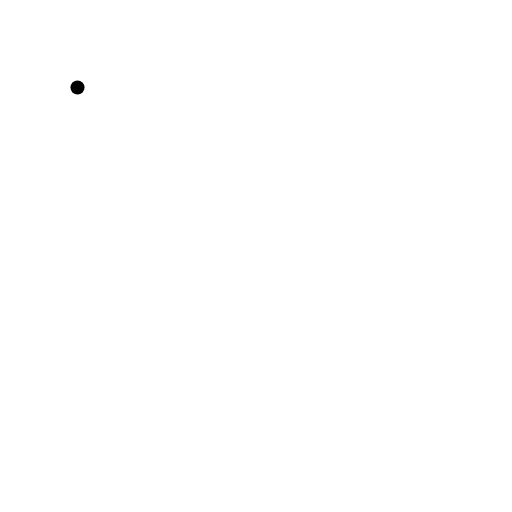
t = 0.00 s
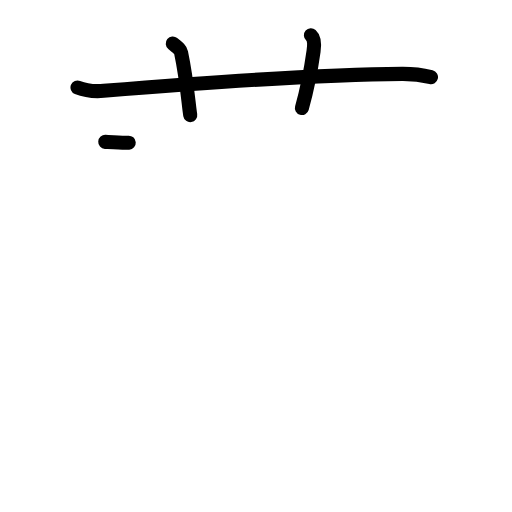
t = 3.25 s
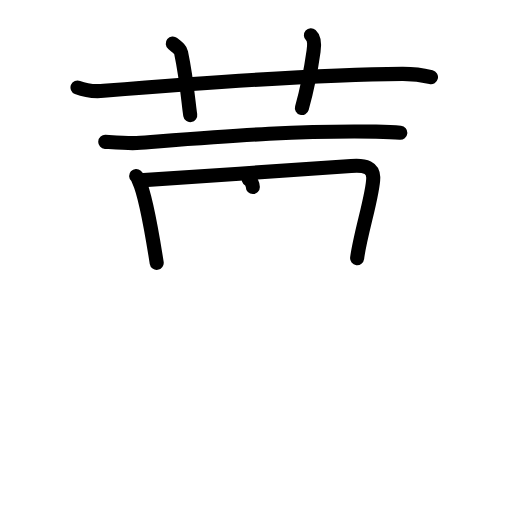
t = 6.38 s
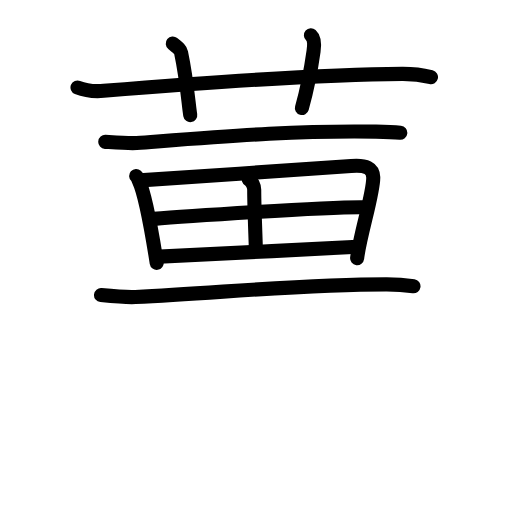
t = 9.58 s
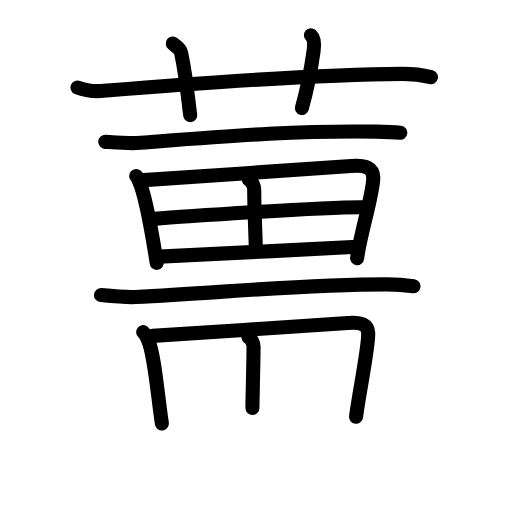
t = 12.88 s
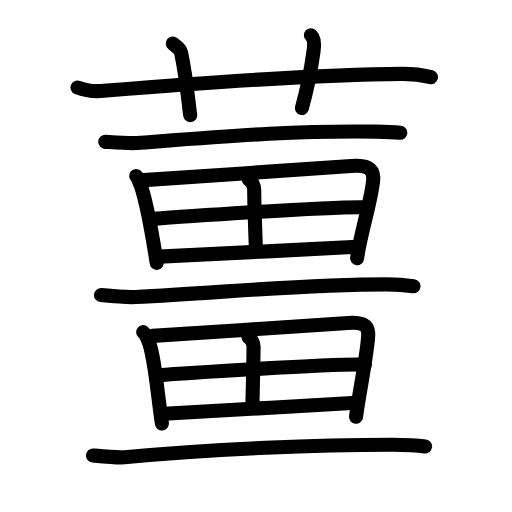
t = 16.00 s

The animated SVG that drew these frames (rendered in a browser with its animation timeline set to each time). Animation: 49 SMIL elements (animate=49); one cycle of 16.00 s.

<?xml version="1.0" encoding="UTF-8"?>
<!--
AniKanjiVG is licensed by CC-BY-SA Paul C. Sommerhoff (https://bitbucket.org/sommerhoff/anikanjivg).
AniKanjiVG uses KanjiVG which is licensed by CC-BY-SA Ulrich Apel (http://kanjivg.tagaini.net).
See also http://creativecommons.org/licenses/by-sa/3.0/
-->
<svg xmlns:kvg='http://kanjivg.tagaini.net' xmlns='http://www.w3.org/2000/svg' width='109' height='109' viewBox='0 0 109 109' style='fill:none;stroke:#000000;stroke-width:3;stroke-linecap:round;stroke-linejoin:round;' id="kvg:kanji_08591"><g id="kvg:08591" kvg:element="薑"><g id="kvg:08591-g1" kvg:element="艹" kvg:variant="true" kvg:original="艸" kvg:position="top" kvg:radical="general"><path id="kvg:08591-s1" kvg:type="㇐" d="M16.5,18.62c1.76,0.72,3.81,0.86,5.57,0.72c16.18-1.31,44.87-3.53,63.52-3.62c2.93-0.02,4.69,0.34,6.16,0.7"><animate attributeName="d" begin="0.0s" dur="0.3333333333333333s" from="M16.5,18.62C16.5,18.62,16.5,18.62,16.5,18.62" to="M16.5,18.62c1.76,0.72,3.81,0.86,5.57,0.72" />
<animate attributeName="d" begin="0.3333333333333333s" dur="0.3333333333333333s" from="M16.5,18.62c1.76,0.72,3.81,0.86,5.57,0.72c0,0,0,0,0,0,0" to="M16.5,18.62c1.76,0.72,3.81,0.86,5.57,0.72c16.18-1.31,44.87-3.53,63.52-3.62" />
<animate attributeName="d" begin="0.6666666666666666s" dur="0.3333333333333333s" from="M16.5,18.62c1.76,0.72,3.81,0.86,5.57,0.72c16.18-1.31,44.87-3.53,63.52-3.62c0,0,0,0,0,0,0" to="M16.5,18.62c1.76,0.72,3.81,0.86,5.57,0.72c16.18-1.31,44.87-3.53,63.52-3.62c2.93-0.02,4.69,0.34,6.16,0.7" />
</path>
<path id="kvg:08591-s2" kvg:type="㇑a" d="M36.78,9.25c1.24,1.02,1.64,1.33,1.77,1.95c1.24,5.85,1.6,11.17,1.95,13.3"><animate attributeName="d" begin="1.0s" dur="0.5s" from="M36.78,9.25C36.78,9.25,36.78,9.25,36.78,9.25" to="M36.78,9.25c1.24,1.02,1.64,1.33,1.77,1.95" />
<animate attributeName="d" begin="1.5s" dur="0.5s" from="M36.78,9.25c1.24,1.02,1.64,1.33,1.77,1.95c0,0,0,0,0,0,0" to="M36.78,9.25c1.24,1.02,1.64,1.33,1.77,1.95c1.24,5.85,1.6,11.17,1.95,13.3" />
<animate attributeName="d" begin="0s" dur="1.0s" from="M-100,-100" to="M-100,-100" />
</path>
<path id="kvg:08591-s3" kvg:type="㇑a" d="M66.19,7.5c0.8,0.71,0.72,2.28,0.57,3.35C66.25,14.5,65.42,18.9,64.27,23"><animate attributeName="d" begin="2.0s" dur="0.5s" from="M66.19,7.5C66.19,7.5,66.19,7.5,66.19,7.5" to="M66.19,7.5c0.8,0.71,0.72,2.28,0.57,3.35" />
<animate attributeName="d" begin="2.5s" dur="0.5s" from="M66.19,7.5c0.8,0.71,0.72,2.28,0.57,3.35c0,0,0,0,0,0,0" to="M66.19,7.5c0.8,0.71,0.72,2.28,0.57,3.35C66.25,14.5,65.42,18.9,64.27,23" />
<animate attributeName="d" begin="0s" dur="2.0s" from="M-100,-100" to="M-100,-100" />
</path>
</g>
<g id="kvg:08591-g2" kvg:position="bottom"><g id="kvg:08591-g3" kvg:element="一"><path id="kvg:08591-s4" kvg:type="㇐" d="M22.41,30.2c1.97,0.12,5.19,0.35,6.66,0.24C48.25,29,63,27.75,80.04,28.03c2.47,0.04,3.94,0.11,5.18,0.23"><animate attributeName="d" begin="3.0s" dur="0.3333333333333333s" from="M22.41,30.2C22.41,30.2,22.41,30.2,22.41,30.2" to="M22.41,30.2c1.97,0.12,5.19,0.35,6.66,0.24" />
<animate attributeName="d" begin="3.3333333333333335s" dur="0.3333333333333333s" from="M22.41,30.2c1.97,0.12,5.19,0.35,6.66,0.24c0,0,0,0,0,0,0" to="M22.41,30.2c1.97,0.12,5.19,0.35,6.66,0.24C48.25,29,63,27.75,80.04,28.03" />
<animate attributeName="d" begin="3.6666666666666665s" dur="0.3333333333333333s" from="M22.41,30.2c1.97,0.12,5.19,0.35,6.66,0.24C48.25,29,63,27.75,80.04,28.03c0,0,0,0,0,0,0" to="M22.41,30.2c1.97,0.12,5.19,0.35,6.66,0.24C48.25,29,63,27.75,80.04,28.03c2.47,0.04,3.94,0.11,5.18,0.23" />
<animate attributeName="d" begin="0s" dur="3.0s" from="M-100,-100" to="M-100,-100" />
</path>
</g>
<g id="kvg:08591-g4" kvg:element="田"><path id="kvg:08591-s5" kvg:type="㇑" d="M28.99,37.47c0.34,0.3,0.34,0.52,0.53,0.9c1.51,3.17,2.91,11.66,3.84,17.59"><animate attributeName="d" begin="4.0s" dur="0.5s" from="M28.99,37.47C28.99,37.47,28.99,37.47,28.99,37.47" to="M28.99,37.47c0.34,0.3,0.34,0.52,0.53,0.9" />
<animate attributeName="d" begin="4.5s" dur="0.5s" from="M28.99,37.47c0.34,0.3,0.34,0.52,0.53,0.9c0,0,0,0,0,0,0" to="M28.99,37.47c0.34,0.3,0.34,0.52,0.53,0.9c1.51,3.17,2.91,11.66,3.84,17.59" />
<animate attributeName="d" begin="0s" dur="4.0s" from="M-100,-100" to="M-100,-100" />
</path>
<path id="kvg:08591-s6" kvg:type="㇕a" d="M30.56,38.35c11.76-0.85,35.41-2.31,44.19-3.02c3.23-0.26,4.65,0.44,4.71,2.4c0.1,3.24-2.82,12.21-3.43,17.23"><animate attributeName="d" begin="5.0s" dur="0.3333333333333333s" from="M30.56,38.35C30.56,38.35,30.56,38.35,30.56,38.35" to="M30.56,38.35c11.76-0.85,35.41-2.31,44.19-3.02" />
<animate attributeName="d" begin="5.333333333333333s" dur="0.3333333333333333s" from="M30.56,38.35c11.76-0.85,35.41-2.31,44.19-3.02c0,0,0,0,0,0,0" to="M30.56,38.35c11.76-0.85,35.41-2.31,44.19-3.02c3.23-0.26,4.65,0.44,4.71,2.4" />
<animate attributeName="d" begin="5.666666666666667s" dur="0.3333333333333333s" from="M30.56,38.35c11.76-0.85,35.41-2.31,44.19-3.02c3.23-0.26,4.65,0.44,4.71,2.4c0,0,0,0,0,0,0" to="M30.56,38.35c11.76-0.85,35.41-2.31,44.19-3.02c3.23-0.26,4.65,0.44,4.71,2.4c0.1,3.24-2.82,12.21-3.43,17.23" />
<animate attributeName="d" begin="0s" dur="5.0s" from="M-100,-100" to="M-100,-100" />
</path>
<path id="kvg:08591-s7" kvg:type="㇑a" d="M52.95,38.19c0.66,0.34,1.17,1.44,1.17,2.18c-0.01,3.76,0.33,11.09,0.34,12.46"><animate attributeName="d" begin="6.0s" dur="0.5s" from="M52.95,38.19C52.95,38.19,52.95,38.19,52.95,38.19" to="M52.95,38.19c0.66,0.34,1.17,1.44,1.17,2.18" />
<animate attributeName="d" begin="6.5s" dur="0.5s" from="M52.95,38.19c0.66,0.34,1.17,1.44,1.17,2.18c0,0,0,0,0,0,0" to="M52.95,38.19c0.66,0.34,1.17,1.44,1.17,2.18c-0.01,3.76,0.33,11.09,0.34,12.46" />
<animate attributeName="d" begin="0s" dur="6.0s" from="M-100,-100" to="M-100,-100" />
</path>
<path id="kvg:08591-s8" kvg:type="㇐a" d="M32.73,46.6c3.83-0.33,38.84-2.75,45.35-2.46"><animate attributeName="d" begin="7.0s" dur="1.0s" from="M32.73,46.6C32.73,46.6,32.73,46.6,32.73,46.6" to="M32.73,46.6c3.83-0.33,38.84-2.75,45.35-2.46" />
<animate attributeName="d" begin="0s" dur="7.0s" from="M-100,-100" to="M-100,-100" />
</path>
<path id="kvg:08591-s9" kvg:type="㇐a" d="M33.96,54.63c7.87-0.35,29.87-1.47,42.16-2.11"><animate attributeName="d" begin="8.0s" dur="1.0s" from="M33.96,54.63C33.96,54.63,33.96,54.63,33.96,54.63" to="M33.96,54.63c7.87-0.35,29.87-1.47,42.16-2.11" />
<animate attributeName="d" begin="0s" dur="8.0s" from="M-100,-100" to="M-100,-100" />
</path>
</g>
<g id="kvg:08591-g5" kvg:element="一"><path id="kvg:08591-s10" kvg:type="㇐" d="M21.5,62.82c2.17,0.21,5.71,0.5,7.33,0.41c19.82-1.04,36.67-2.71,53.5-2.69c2.71,0,4.34,0.2,5.7,0.4"><animate attributeName="d" begin="9.0s" dur="0.3333333333333333s" from="M21.5,62.82C21.5,62.82,21.5,62.82,21.5,62.82" to="M21.5,62.82c2.17,0.21,5.71,0.5,7.33,0.41" />
<animate attributeName="d" begin="9.333333333333334s" dur="0.3333333333333333s" from="M21.5,62.82c2.17,0.21,5.71,0.5,7.33,0.41c0,0,0,0,0,0,0" to="M21.5,62.82c2.17,0.21,5.71,0.5,7.33,0.41c19.82-1.04,36.67-2.71,53.5-2.69" />
<animate attributeName="d" begin="9.666666666666666s" dur="0.3333333333333333s" from="M21.5,62.82c2.17,0.21,5.71,0.5,7.33,0.41c19.82-1.04,36.67-2.71,53.5-2.69c0,0,0,0,0,0,0" to="M21.5,62.82c2.17,0.21,5.71,0.5,7.33,0.41c19.82-1.04,36.67-2.71,53.5-2.69c2.71,0,4.34,0.2,5.7,0.4" />
<animate attributeName="d" begin="0s" dur="9.0s" from="M-100,-100" to="M-100,-100" />
</path>
</g>
<g id="kvg:08591-g6" kvg:element="田"><path id="kvg:08591-s11" kvg:type="㇑" d="M30.48,70.71c0.31,0.28,0.87,1.32,1.03,1.67c1.38,2.9,2.11,12.35,2.96,17.77"><animate attributeName="d" begin="10.0s" dur="0.5s" from="M30.48,70.71C30.48,70.71,30.48,70.71,30.48,70.71" to="M30.48,70.71c0.31,0.28,0.87,1.32,1.03,1.67" />
<animate attributeName="d" begin="10.5s" dur="0.5s" from="M30.48,70.71c0.31,0.28,0.87,1.32,1.03,1.67c0,0,0,0,0,0,0" to="M30.48,70.71c0.31,0.28,0.87,1.32,1.03,1.67c1.38,2.9,2.11,12.35,2.96,17.77" />
<animate attributeName="d" begin="0s" dur="10.0s" from="M-100,-100" to="M-100,-100" />
</path>
<path id="kvg:08591-s12" kvg:type="㇕a" d="M32.46,71.51c10.76-0.78,33.59-2.11,41.62-2.76c2.95-0.24,4.25,0.41,4.31,2.19c0.09,2.97-2.03,13.2-2.59,17.79"><animate attributeName="d" begin="11.0s" dur="0.3333333333333333s" from="M32.46,71.51C32.46,71.51,32.46,71.51,32.46,71.51" to="M32.46,71.51c10.76-0.78,33.59-2.11,41.62-2.76" />
<animate attributeName="d" begin="11.333333333333334s" dur="0.3333333333333333s" from="M32.46,71.51c10.76-0.78,33.59-2.11,41.62-2.76c0,0,0,0,0,0,0" to="M32.46,71.51c10.76-0.78,33.59-2.11,41.62-2.76c2.95-0.24,4.25,0.41,4.31,2.19" />
<animate attributeName="d" begin="11.666666666666666s" dur="0.3333333333333333s" from="M32.46,71.51c10.76-0.78,33.59-2.11,41.62-2.76c2.95-0.24,4.25,0.41,4.31,2.19c0,0,0,0,0,0,0" to="M32.46,71.51c10.76-0.78,33.59-2.11,41.62-2.76c2.95-0.24,4.25,0.41,4.31,2.19c0.09,2.97-2.03,13.2-2.59,17.79" />
<animate attributeName="d" begin="0s" dur="11.0s" from="M-100,-100" to="M-100,-100" />
</path>
<path id="kvg:08591-s13" kvg:type="㇑a" d="M52.91,71.79c0.61,0.31,1.07,1.32,1.07,1.99c-0.01,3.44-0.25,11.83-0.24,13.07"><animate attributeName="d" begin="12.0s" dur="0.5s" from="M52.91,71.79C52.91,71.79,52.91,71.79,52.91,71.79" to="M52.91,71.79c0.61,0.31,1.07,1.32,1.07,1.99" />
<animate attributeName="d" begin="12.5s" dur="0.5s" from="M52.91,71.79c0.61,0.31,1.07,1.32,1.07,1.99c0,0,0,0,0,0,0" to="M52.91,71.79c0.61,0.31,1.07,1.32,1.07,1.99c-0.01,3.44-0.25,11.83-0.24,13.07" />
<animate attributeName="d" begin="0s" dur="12.0s" from="M-100,-100" to="M-100,-100" />
</path>
<path id="kvg:08591-s14" kvg:type="㇐a" d="M33.9,79.87c3.5-0.3,37.82-2.52,43.77-2.25"><animate attributeName="d" begin="13.0s" dur="1.0s" from="M33.9,79.87C33.9,79.87,33.9,79.87,33.9,79.87" to="M33.9,79.87c3.5-0.3,37.82-2.52,43.77-2.25" />
<animate attributeName="d" begin="0s" dur="13.0s" from="M-100,-100" to="M-100,-100" />
</path>
<path id="kvg:08591-s15" kvg:type="㇐a" d="M35.02,88.09c7.19-0.32,29.62-1.76,40.86-2.35"><animate attributeName="d" begin="14.0s" dur="1.0s" from="M35.02,88.09C35.02,88.09,35.02,88.09,35.02,88.09" to="M35.02,88.09c7.19-0.32,29.62-1.76,40.86-2.35" />
<animate attributeName="d" begin="0s" dur="14.0s" from="M-100,-100" to="M-100,-100" />
</path>
</g>
<g id="kvg:08591-g7" kvg:element="一"><path id="kvg:08591-s16" kvg:type="㇐" d="M19.8,96.96c2,0.19,5.25,0.52,6.73,0.38C46,95.5,68.11,94.68,83.57,94.69c2.49,0,5.69,0.18,6.93,0.37"><animate attributeName="d" begin="15.0s" dur="0.3333333333333333s" from="M19.8,96.96C19.8,96.96,19.8,96.96,19.8,96.96" to="M19.8,96.96c2,0.19,5.25,0.52,6.73,0.38" />
<animate attributeName="d" begin="15.333333333333334s" dur="0.3333333333333333s" from="M19.8,96.96c2,0.19,5.25,0.52,6.73,0.38c0,0,0,0,0,0,0" to="M19.8,96.96c2,0.19,5.25,0.52,6.73,0.38C46,95.5,68.11,94.68,83.57,94.69" />
<animate attributeName="d" begin="15.666666666666666s" dur="0.3333333333333333s" from="M19.8,96.96c2,0.19,5.25,0.52,6.73,0.38C46,95.5,68.11,94.68,83.57,94.69c0,0,0,0,0,0,0" to="M19.8,96.96c2,0.19,5.25,0.52,6.73,0.38C46,95.5,68.11,94.68,83.57,94.69c2.49,0,5.69,0.18,6.93,0.37" />
<animate attributeName="d" begin="0s" dur="15.0s" from="M-100,-100" to="M-100,-100" />
</path>
</g>
</g>
</g>
</svg>
